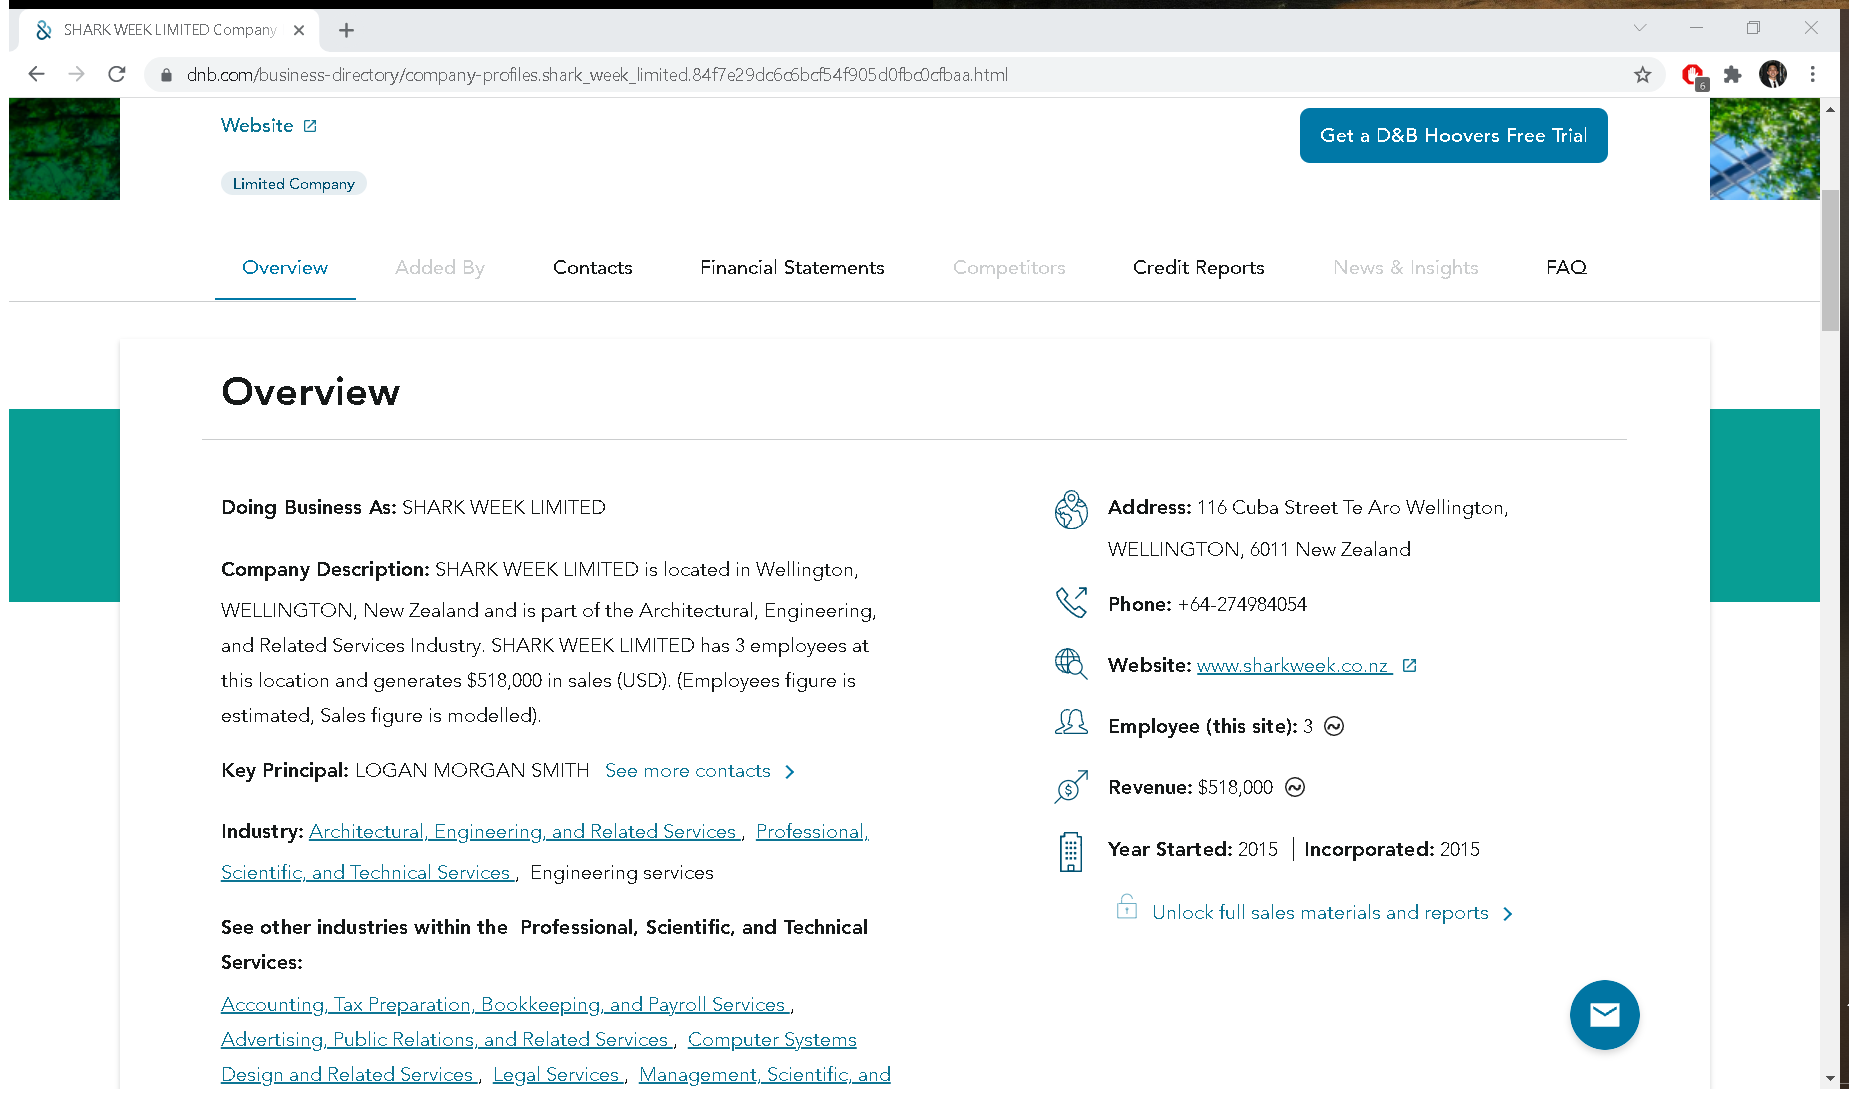
Task: Retrieving Company Number
Workflow: DnBNewWebsiteDataScrape

Step 1: Attach Browser 'SHARKWEEK Page' in window '*, New Zealand | Competitors, Financials & Contacts - Dun & Bradstreet' (chrome.exe)

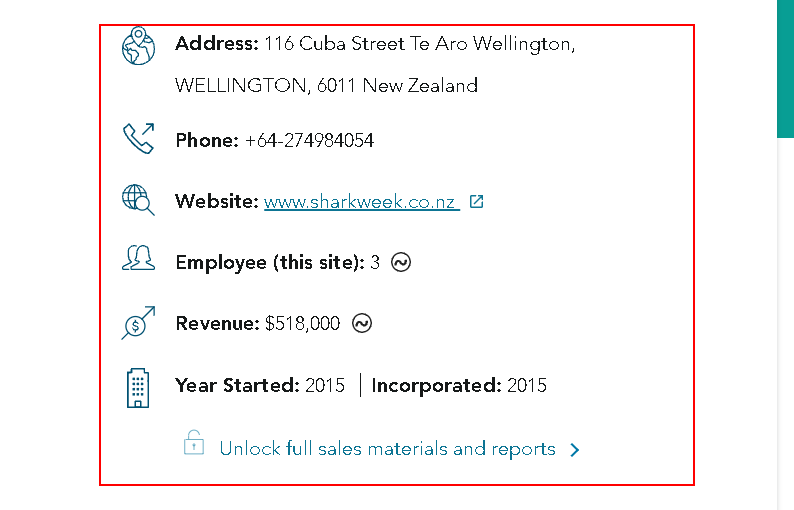
Step 2: get-text from the element 'company_profile_snapshot'